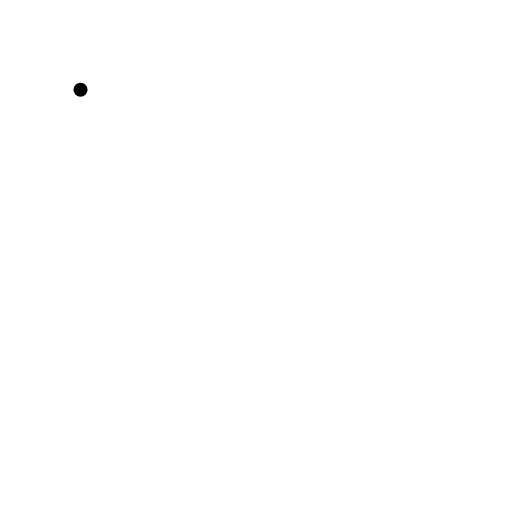
t = 0.00 s
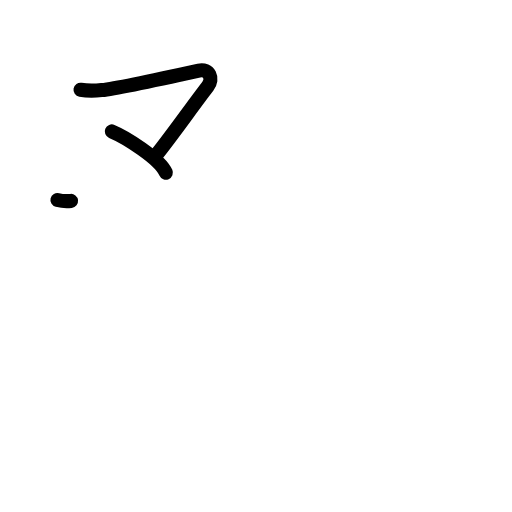
t = 2.20 s
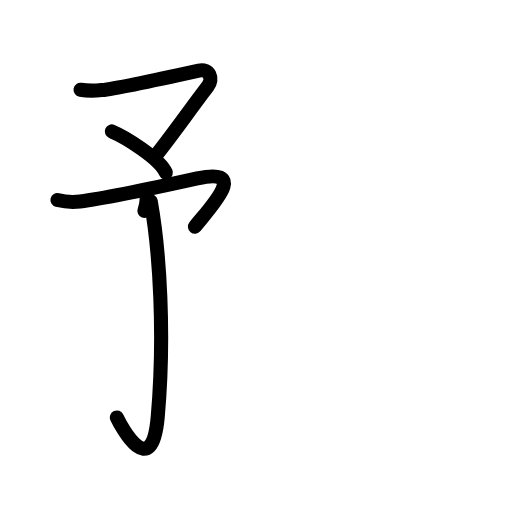
t = 4.40 s
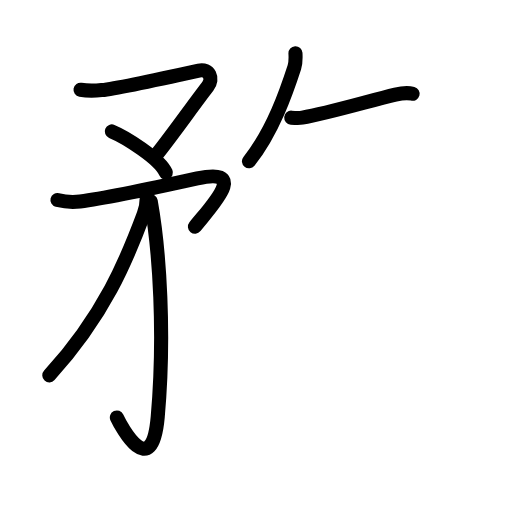
t = 6.60 s
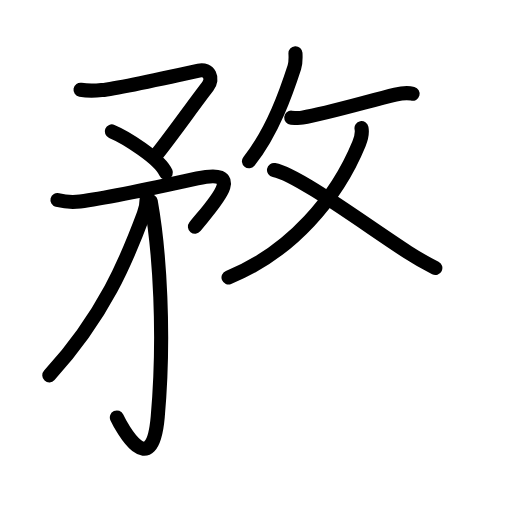
t = 8.80 s
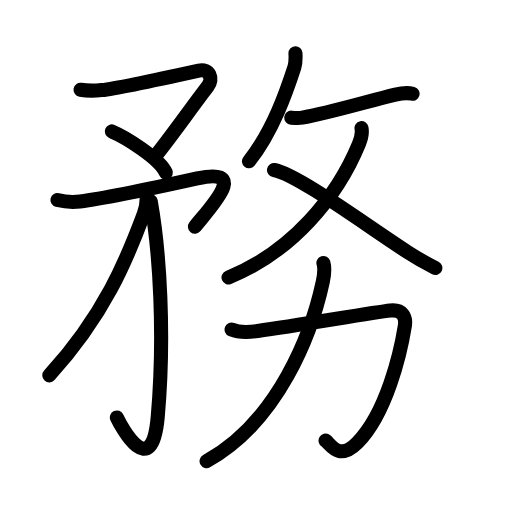
t = 11.00 s

The animated SVG that drew these frames (rendered in a browser with its animation timeline set to each time). Animation: 38 SMIL elements (animate=38); one cycle of 11.00 s.

<?xml version="1.0" encoding="UTF-8"?>
<!--
AniKanjiVG is licensed by CC-BY-SA Paul C. Sommerhoff (https://bitbucket.org/sommerhoff/anikanjivg).
AniKanjiVG uses KanjiVG which is licensed by CC-BY-SA Ulrich Apel (http://kanjivg.tagaini.net).
See also http://creativecommons.org/licenses/by-sa/3.0/
-->
<svg xmlns:kvg='http://kanjivg.tagaini.net' xmlns='http://www.w3.org/2000/svg' width='109' height='109' viewBox='0 0 109 109' style='fill:none;stroke:#000000;stroke-width:3;stroke-linecap:round;stroke-linejoin:round;' id="kvg:kanji_052d9"><g id="kvg:052d9" kvg:element="務"><g id="kvg:052d9-g1" kvg:element="矛" kvg:position="left" kvg:radical="nelson" kvg:phon="矛"><g id="kvg:052d9-g2" kvg:element="予"><g id="kvg:052d9-g3" kvg:element="マ" kvg:position="top"><path id="kvg:052d9-s1" kvg:type="㇇" d="M17.14,19.11c1.48,0.26,3.44,0.18,4.52,0.07c2.96-0.31,18.45-3.67,20.67-4.16c2.22-0.48,3.18,1.75,1.9,3.37C41.5,21.88,36.5,29,33.38,32.85"><animate attributeName="d" begin="0.0s" dur="0.25s" from="M17.14,19.11C17.14,19.11,17.14,19.11,17.14,19.11" to="M17.14,19.11c1.48,0.26,3.44,0.18,4.52,0.07" />
<animate attributeName="d" begin="0.25s" dur="0.25s" from="M17.14,19.11c1.48,0.26,3.44,0.18,4.52,0.07c0,0,0,0,0,0,0" to="M17.14,19.11c1.48,0.26,3.44,0.18,4.52,0.07c2.96-0.31,18.45-3.67,20.67-4.16" />
<animate attributeName="d" begin="0.5s" dur="0.25s" from="M17.14,19.11c1.48,0.26,3.44,0.18,4.52,0.07c2.96-0.31,18.45-3.67,20.67-4.16c0,0,0,0,0,0,0" to="M17.14,19.11c1.48,0.26,3.44,0.18,4.52,0.07c2.96-0.31,18.45-3.67,20.67-4.16c2.22-0.48,3.18,1.75,1.9,3.37" />
<animate attributeName="d" begin="0.75s" dur="0.25s" from="M17.14,19.11c1.48,0.26,3.44,0.18,4.52,0.07c2.96-0.31,18.45-3.67,20.67-4.16c2.22-0.48,3.18,1.75,1.9,3.37c0,0,0,0,0,0,0" to="M17.14,19.11c1.48,0.26,3.44,0.18,4.52,0.07c2.96-0.31,18.45-3.67,20.67-4.16c2.22-0.48,3.18,1.75,1.9,3.37C41.5,21.88,36.5,29,33.38,32.85" />
</path>
<path id="kvg:052d9-s2" kvg:type="㇔" d="M23.8,27.98c2.83,1.18,10.17,5.7,11.51,8.78"><animate attributeName="d" begin="1.0s" dur="1.0s" from="M23.8,27.98C23.8,27.98,23.8,27.98,23.8,27.98" to="M23.8,27.98c2.83,1.18,10.17,5.7,11.51,8.78" />
<animate attributeName="d" begin="0s" dur="1.0s" from="M-100,-100" to="M-100,-100" />
</path>
</g>
<g id="kvg:052d9-g4" kvg:element="了" kvg:position="bottom"><path id="kvg:052d9-s3" kvg:type="㇇a" d="M12.23,42.58c1.65,0.42,2.9,0.54,4.82,0.32C23.27,42.15,36.09,39.31,42,38c11.25-2.5,2.88,6-0.5,10.25"><animate attributeName="d" begin="2.0s" dur="0.3333333333333333s" from="M12.23,42.58C12.23,42.58,12.23,42.58,12.23,42.58" to="M12.23,42.58c1.65,0.42,2.9,0.54,4.82,0.32" />
<animate attributeName="d" begin="2.3333333333333335s" dur="0.3333333333333333s" from="M12.23,42.58c1.65,0.42,2.9,0.54,4.82,0.32c0,0,0,0,0,0,0" to="M12.23,42.58c1.65,0.42,2.9,0.54,4.82,0.32C23.27,42.15,36.09,39.31,42,38" />
<animate attributeName="d" begin="2.6666666666666665s" dur="0.3333333333333333s" from="M12.23,42.58c1.65,0.42,2.9,0.54,4.82,0.32C23.27,42.15,36.09,39.31,42,38c0,0,0,0,0,0,0" to="M12.23,42.58c1.65,0.42,2.9,0.54,4.82,0.32C23.27,42.15,36.09,39.31,42,38c11.25-2.5,2.88,6-0.5,10.25" />
<animate attributeName="d" begin="0s" dur="2.0s" from="M-100,-100" to="M-100,-100" />
</path>
<g id="kvg:052d9-g5" kvg:element="亅"><path id="kvg:052d9-s4" kvg:type="㇕v" d="M32.09,42.84C34,53.5,35.12,71.25,33.58,88.73c-1.26,14.21-7.83,2.02-8.7,0.14"><animate attributeName="d" begin="3.0s" dur="0.5s" from="M32.09,42.84C32.09,42.84,32.09,42.84,32.09,42.84" to="M32.09,42.84C34,53.5,35.12,71.25,33.58,88.73" />
<animate attributeName="d" begin="3.5s" dur="0.5s" from="M32.09,42.84C34,53.5,35.12,71.25,33.58,88.73c0,0,0,0,0,0,0" to="M32.09,42.84C34,53.5,35.12,71.25,33.58,88.73c-1.26,14.21-7.83,2.02-8.7,0.14" />
<animate attributeName="d" begin="0s" dur="3.0s" from="M-100,-100" to="M-100,-100" />
</path>
</g>
</g>
</g>
<g id="kvg:052d9-g6" kvg:element="丿"><path id="kvg:052d9-s5" kvg:type="㇒" d="M31.23,42.18c0,0.95-0.17,2.19-0.62,3.39C27,55.25,22.25,67,10.5,79.91"><animate attributeName="d" begin="4.0s" dur="0.5s" from="M31.23,42.18C31.23,42.18,31.23,42.18,31.23,42.18" to="M31.23,42.18c0,0.95-0.17,2.19-0.62,3.39" />
<animate attributeName="d" begin="4.5s" dur="0.5s" from="M31.23,42.18c0,0.95-0.17,2.19-0.62,3.39c0,0,0,0,0,0,0" to="M31.23,42.18c0,0.95-0.17,2.19-0.62,3.39C27,55.25,22.25,67,10.5,79.91" />
<animate attributeName="d" begin="0s" dur="4.0s" from="M-100,-100" to="M-100,-100" />
</path>
</g>
</g>
<g id="kvg:052d9-g7" kvg:position="right"><g id="kvg:052d9-g8" kvg:element="攴" kvg:variant="true" kvg:original="攵" kvg:position="top"><g id="kvg:052d9-g9" kvg:position="top"><path id="kvg:052d9-s6" kvg:type="㇒" d="M62.9,11.33c0.05,0.94,0.06,2.1-0.23,2.97c-1.6,4.93-4.53,13.59-9.67,20.04"><animate attributeName="d" begin="5.0s" dur="0.5s" from="M62.9,11.33C62.9,11.33,62.9,11.33,62.9,11.33" to="M62.9,11.33c0.05,0.94,0.06,2.1-0.23,2.97" />
<animate attributeName="d" begin="5.5s" dur="0.5s" from="M62.9,11.33c0.05,0.94,0.06,2.1-0.23,2.97c0,0,0,0,0,0,0" to="M62.9,11.33c0.05,0.94,0.06,2.1-0.23,2.97c-1.6,4.93-4.53,13.59-9.67,20.04" />
<animate attributeName="d" begin="0s" dur="5.0s" from="M-100,-100" to="M-100,-100" />
</path>
<path id="kvg:052d9-s7" kvg:type="㇐" d="M62,25.05c1,0.08,1.87,0.08,2.35,0c5.4-0.92,14.35-3.59,19.82-4.9c1.05-0.25,2.62-0.46,3.67-0.18"><animate attributeName="d" begin="6.0s" dur="0.3333333333333333s" from="M62,25.05C62,25.05,62,25.05,62,25.05" to="M62,25.05c1,0.08,1.87,0.08,2.35,0" />
<animate attributeName="d" begin="6.333333333333333s" dur="0.3333333333333333s" from="M62,25.05c1,0.08,1.87,0.08,2.35,0c0,0,0,0,0,0,0" to="M62,25.05c1,0.08,1.87,0.08,2.35,0c5.4-0.92,14.35-3.59,19.82-4.9" />
<animate attributeName="d" begin="6.666666666666667s" dur="0.3333333333333333s" from="M62,25.05c1,0.08,1.87,0.08,2.35,0c5.4-0.92,14.35-3.59,19.82-4.9c0,0,0,0,0,0,0" to="M62,25.05c1,0.08,1.87,0.08,2.35,0c5.4-0.92,14.35-3.59,19.82-4.9c1.05-0.25,2.62-0.46,3.67-0.18" />
<animate attributeName="d" begin="0s" dur="6.0s" from="M-100,-100" to="M-100,-100" />
</path>
</g>
<g id="kvg:052d9-g10" kvg:element="乂" kvg:position="bottom"><g id="kvg:052d9-g11" kvg:element="丿"><path id="kvg:052d9-s8" kvg:type="㇒" d="M76.96,27.26c0.17,0.86,0.06,1.91-0.53,3.33C71.75,42,62.12,53.62,48.65,59.06"><animate attributeName="d" begin="7.0s" dur="0.5s" from="M76.96,27.26C76.96,27.26,76.96,27.26,76.96,27.26" to="M76.96,27.26c0.17,0.86,0.06,1.91-0.53,3.33" />
<animate attributeName="d" begin="7.5s" dur="0.5s" from="M76.96,27.26c0.17,0.86,0.06,1.91-0.53,3.33c0,0,0,0,0,0,0" to="M76.96,27.26c0.17,0.86,0.06,1.91-0.53,3.33C71.75,42,62.12,53.62,48.65,59.06" />
<animate attributeName="d" begin="0s" dur="7.0s" from="M-100,-100" to="M-100,-100" />
</path>
</g>
<path id="kvg:052d9-s9" kvg:type="㇏" d="M58.33,36.19c5.01,0.94,19.02,11.35,28.45,17.49c1.85,1.2,3.85,2.33,5.9,3.38"><animate attributeName="d" begin="8.0s" dur="0.5s" from="M58.33,36.19C58.33,36.19,58.33,36.19,58.33,36.19" to="M58.33,36.19c5.01,0.94,19.02,11.35,28.45,17.49" />
<animate attributeName="d" begin="8.5s" dur="0.5s" from="M58.33,36.19c5.01,0.94,19.02,11.35,28.45,17.49c0,0,0,0,0,0,0" to="M58.33,36.19c5.01,0.94,19.02,11.35,28.45,17.49c1.85,1.2,3.85,2.33,5.9,3.38" />
<animate attributeName="d" begin="0s" dur="8.0s" from="M-100,-100" to="M-100,-100" />
</path>
</g>
</g>
<g id="kvg:052d9-g12" kvg:element="力" kvg:position="bottom" kvg:radical="tradit"><path id="kvg:052d9-s10" kvg:type="㇆" d="M49.3,70.15c1.5,0.64,3.95,0.55,5.55,0.32c9.53-1.35,24.71-3.96,28.23-4.35c2.54-0.28,3.42,1.29,3.11,3.25C85.25,75.25,82.25,88,76.1,94.23c-4.03,4.09-5.76,0.19-6.79-0.42"><animate attributeName="d" begin="9.0s" dur="0.2s" from="M49.3,70.15C49.3,70.15,49.3,70.15,49.3,70.15" to="M49.3,70.15c1.5,0.64,3.95,0.55,5.55,0.32" />
<animate attributeName="d" begin="9.2s" dur="0.2s" from="M49.3,70.15c1.5,0.64,3.95,0.55,5.55,0.32c0,0,0,0,0,0,0" to="M49.3,70.15c1.5,0.64,3.95,0.55,5.55,0.32c9.53-1.35,24.71-3.96,28.23-4.35" />
<animate attributeName="d" begin="9.4s" dur="0.2s" from="M49.3,70.15c1.5,0.64,3.95,0.55,5.55,0.32c9.53-1.35,24.71-3.96,28.23-4.35c0,0,0,0,0,0,0" to="M49.3,70.15c1.5,0.64,3.95,0.55,5.55,0.32c9.53-1.35,24.71-3.96,28.23-4.35c2.54-0.28,3.42,1.29,3.11,3.25" />
<animate attributeName="d" begin="9.6s" dur="0.2s" from="M49.3,70.15c1.5,0.64,3.95,0.55,5.55,0.32c9.53-1.35,24.71-3.96,28.23-4.35c2.54-0.28,3.42,1.29,3.11,3.25c0,0,0,0,0,0,0" to="M49.3,70.15c1.5,0.64,3.95,0.55,5.55,0.32c9.53-1.35,24.71-3.96,28.23-4.35c2.54-0.28,3.42,1.29,3.11,3.25C85.25,75.25,82.25,88,76.1,94.23" />
<animate attributeName="d" begin="9.8s" dur="0.2s" from="M49.3,70.15c1.5,0.64,3.95,0.55,5.55,0.32c9.53-1.35,24.71-3.96,28.23-4.35c2.54-0.28,3.42,1.29,3.11,3.25C85.25,75.25,82.25,88,76.1,94.23c0,0,0,0,0,0,0" to="M49.3,70.15c1.5,0.64,3.95,0.55,5.55,0.32c9.53-1.35,24.71-3.96,28.23-4.35c2.54-0.28,3.42,1.29,3.11,3.25C85.25,75.25,82.25,88,76.1,94.23c-4.03,4.09-5.76,0.19-6.79-0.42" />
<animate attributeName="d" begin="0s" dur="9.0s" from="M-100,-100" to="M-100,-100" />
</path>
<path id="kvg:052d9-s11" kvg:type="㇒" d="M68.85,55.98c0.28,0.9,0.17,2.62-0.14,4.06c-2.32,10.72-9.33,29.58-24.73,38.14"><animate attributeName="d" begin="10.0s" dur="0.5s" from="M68.85,55.98C68.85,55.98,68.85,55.98,68.85,55.98" to="M68.85,55.98c0.28,0.9,0.17,2.62-0.14,4.06" />
<animate attributeName="d" begin="10.5s" dur="0.5s" from="M68.85,55.98c0.28,0.9,0.17,2.62-0.14,4.06c0,0,0,0,0,0,0" to="M68.85,55.98c0.28,0.9,0.17,2.62-0.14,4.06c-2.32,10.72-9.33,29.58-24.73,38.14" />
<animate attributeName="d" begin="0s" dur="10.0s" from="M-100,-100" to="M-100,-100" />
</path>
</g>
</g>
</g>
</svg>
